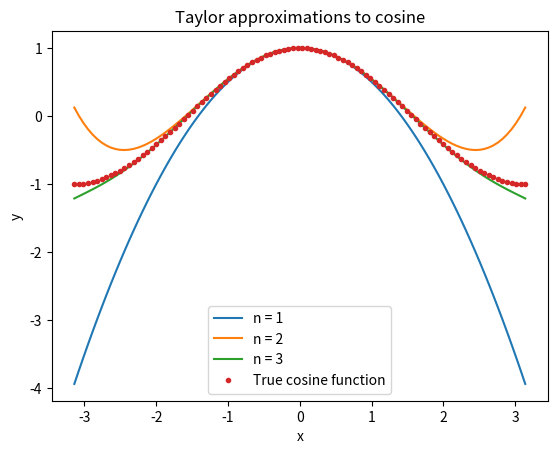

Source code (Python):
# cos_Taylor_series_diffeq.py
# Computes some Taylor approximations to cosine function,
# and plots the results
# [redacted]

import numpy as np
import matplotlib.pyplot as plt

# Computes nth Taylor approximation to cosine at x.
# Returns: List containing approximation and error term.
def cos_Taylor(x, n):
    index_set = range(n + 1)
    a = np.zeros(len(index_set))
    s = np.zeros(len(index_set))

    a[0] = 1
    s[0] = a[0]
    for i in index_set[1:]:
        a[i] = -(x**2)/((2*i)*(2*i - 1))*a[i - 1]
        s[i] = s[i - 1] + a[i]

    error = -(x**2)/((2*(n + 1))*(2*(n + 1) - 1))*a[-1]
    return s[-1], error

# Test function
def test_cos_Taylor():
    expected = 0.5
    computed = cos_Taylor(np.pi/3, 2)[0]
    epsilon = 0.01
    success = abs(expected - computed) < epsilon
    msg = 'Excpected: %g. Computed: %g.' %(expected, computed)
    assert success, msg

# Make plots:
x = np.linspace(-np.pi,np.pi,100)
for n in range(1, 4):
    y = np.zeros(len(x))
    for i in range(len(x)):
        y[i] = cos_Taylor( x[i], n)[0]
    new_label = 'n = {}'.format(n)
    plt.plot(x,y, label = new_label)

plt.plot(x, np.cos(x), '.', label='True cosine function')
plt.legend()
plt.title('Taylor approximations to cosine')
plt.xlabel('x')
plt.ylabel('y')
plt.show()
